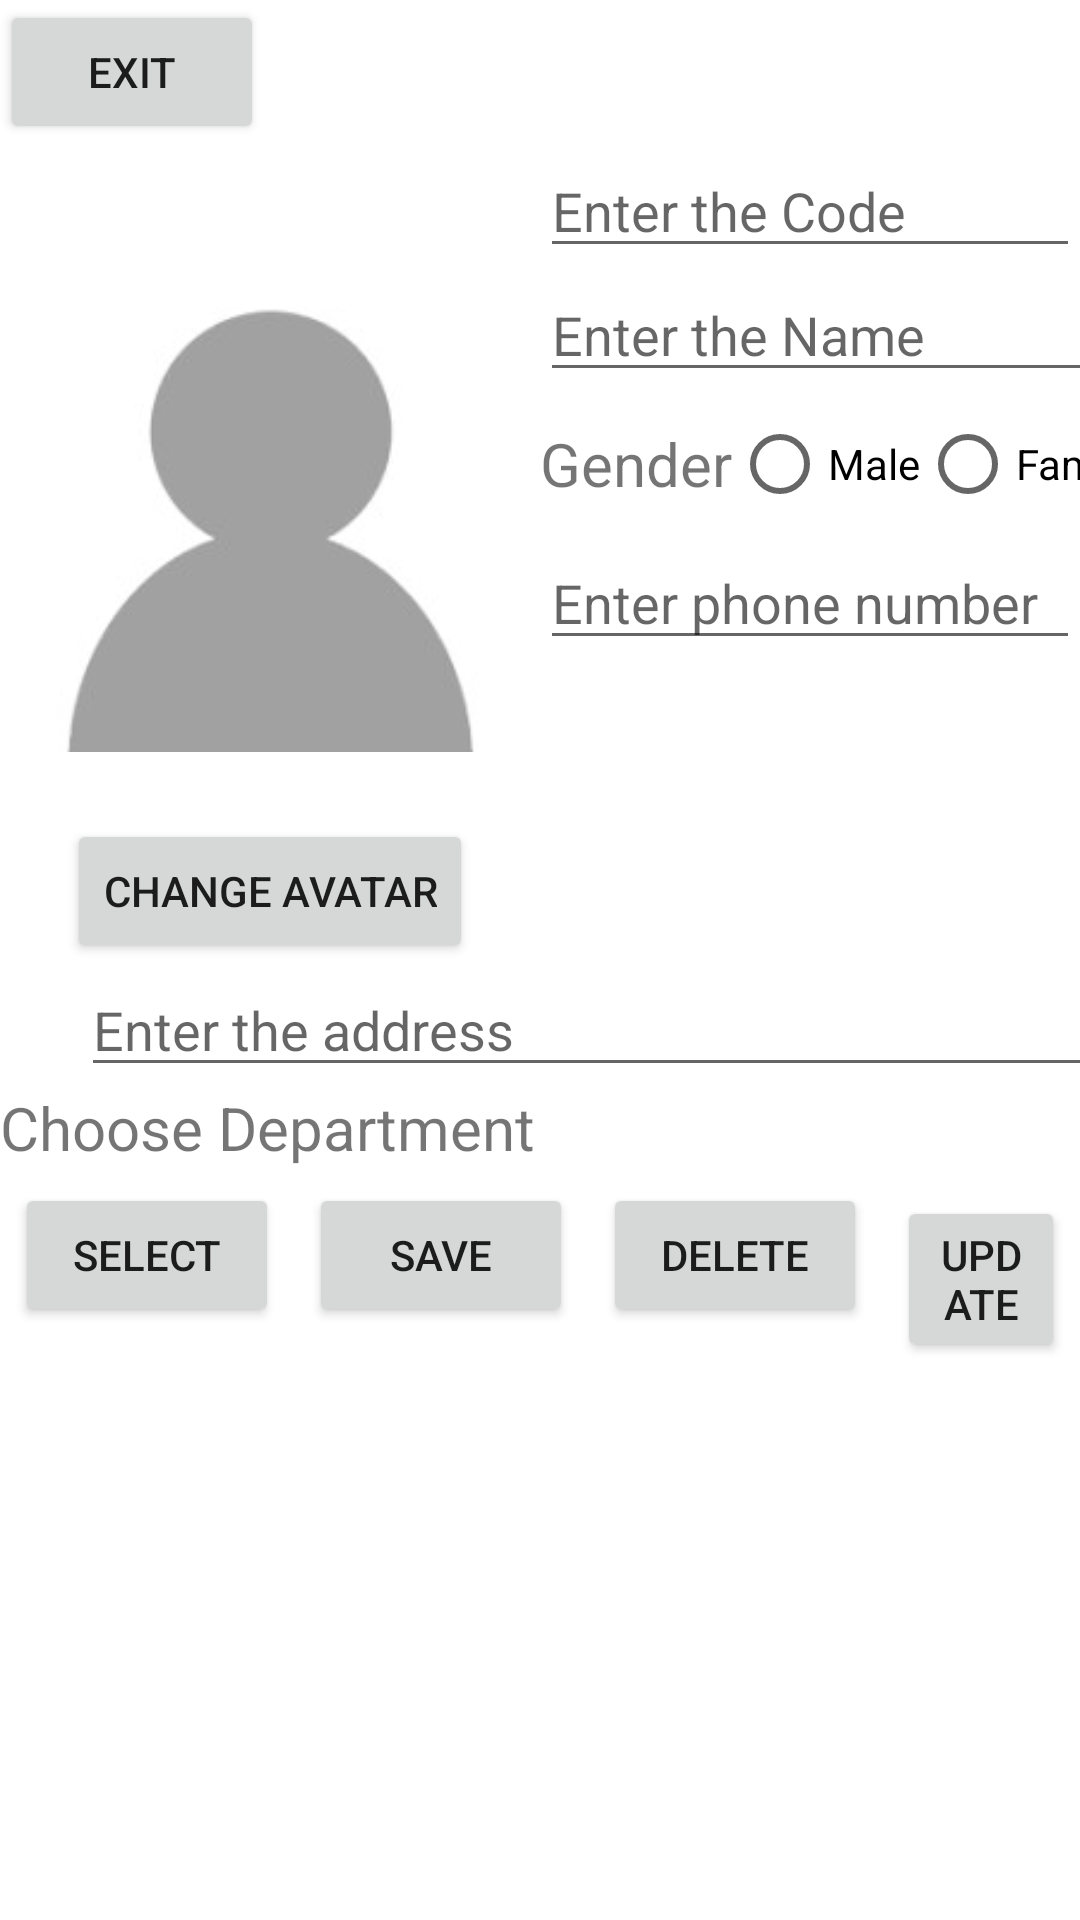

This screen was rendered from an Android layout file. Write that file and the resources it references.
<!-- AndroidManifest.xml: application theme Theme.BTVN_Mobile -->
<!-- res/layout/activity_employee.xml -->
<?xml version="1.0" encoding="utf-8"?>
<GridLayout xmlns:android="http://schemas.android.com/apk/res/android"
    xmlns:app="http://schemas.android.com/apk/res-auto"
    xmlns:tools="http://schemas.android.com/tools"
    android:layout_width="match_parent"
    android:layout_height="wrap_content"
    tools:context=".EmployeeActivity">

    <Button
        android:id="@+id/exit_bt"
        android:layout_width="wrap_content"
        android:layout_height="wrap_content"
        android:layout_row="0"
        android:layout_column="1"
        android:text="Exit" />

    <ImageView
        android:id="@+id/avatarView"
        android:layout_width="180dp"
        android:layout_height="wrap_content"
        android:layout_column="1"
        android:layout_row = "1"
        android:layout_gravity="left|top"
        android:src="@drawable/avatar" />

    <Button
        android:id = "@+id/bt_changeAvatar"
        android:layout_width="wrap_content"
        android:layout_height="wrap_content"
        android:layout_row="2"
        android:layout_column="1"
        android:layout_gravity="center|top"
        android:text="Change avatar" />

    <LinearLayout
        android:layout_width = "wrap_content"
        android:layout_height = "wrap_content"
        android:layout_column = "2"
        android:layout_row = "1"
        android:orientation = "vertical">

        <EditText
            android:id="@+id/et_employeeID"
            android:layout_width="180dp"
            android:layout_height="wrap_content"
            android:hint="Enter the Code" />

        <EditText
            android:id="@+id/et_employeeName"
            android:layout_width="234dp"
            android:layout_height="wrap_content"
            android:layout_row="2"
            android:layout_column="2"
            android:hint="Enter the Name" />
        <LinearLayout
            android:layout_width = "wrap_content"
            android:layout_height = "wrap_content"
            >
            <TextView
                android:layout_width="wrap_content"
                android:layout_height="match_parent"
                android:gravity="center"
                android:text = "Gender"
                android:textSize = "20dp"
                />
            <RadioGroup
                android:id="@+id/radioGroup_character"
                android:layout_width="wrap_content"
                android:layout_height="wrap_content"
                android:orientation = "horizontal"
                >
                <RadioButton
                    android:id="@+id/radioButton_male"
                    android:layout_width="wrap_content"
                    android:layout_height="wrap_content"
                    android:text="Male" />

                <RadioButton
                    android:id="@+id/radioButton_female"
                    android:layout_width="wrap_content"
                    android:layout_height="wrap_content"
                    android:text="Famale" />
            </RadioGroup>
        </LinearLayout>
        <EditText
            android:id="@+id/et_employeePhoneNumber"
            android:layout_width="180dp"
            android:layout_height="wrap_content"
            android:hint="Enter phone number"
            android:inputType = "phone"
            />
    </LinearLayout>


    <EditText
        android:id="@+id/et_address"
        android:layout_width="match_parent"
        android:layout_height="wrap_content"
        android:layout_row="3"
        android:layout_column="1"
        android:layout_columnSpan="2"
        android:layout_gravity="center|top"
        android:hint="Enter the address" />

    <TextView
        android:layout_width="wrap_content"
        android:layout_height="wrap_content"
        android:text = "Choose Department"
        android:layout_column = "1"
        android:layout_row = "4"
        android:layout_gravity = "left|top"
        android:textSize = "20dp"
        />

    <Spinner
        android:id="@+id/spinner_department"
        android:layout_width="225dp"
        android:layout_height="wrap_content"
        android:layout_row="4"
        android:layout_column="2"
        android:layout_gravity="right|top"
        android:textSize="20dp" />

    <LinearLayout
        android:layout_width="match_parent"
        android:layout_height="wrap_content"
        android:layout_column = "1"
        android:layout_row = "5"
        android:layout_columnSpan = "2">

        <Button
            android:id="@+id/bt_select"
            android:layout_width="wrap_content"
            android:layout_height="wrap_content"
            android:layout_margin="5dp"
            android:text="SELECT" />

        <Button
            android:id="@+id/bt_save"
            android:layout_width="wrap_content"
            android:layout_height="wrap_content"
            android:layout_margin="5dp"
            android:text="SAVE" />

        <Button
            android:id="@+id/bt_delete"
            android:layout_width="wrap_content"
            android:layout_height="wrap_content"
            android:layout_margin="5dp"
            android:text="DELETE" />

        <Button
            android:id="@+id/bt_update"
            android:layout_width="wrap_content"
            android:layout_height="wrap_content"
            android:layout_margin="5dp"
            android:text="UPDATE" />

    </LinearLayout>


    <ListView
        android:id="@+id/list_employee"
        android:layout_width="match_parent"
        android:layout_height="wrap_content"
        android:layout_row="6"
        android:layout_column="1"
        android:layout_columnSpan="2" />

</GridLayout>
<!-- resources referenced by this layout -->
<resources>
  <!-- drawable avatar: jpg bitmap (drawable, 2852 bytes) -->
  <style name="Theme.BTVN_Mobile" parent="Theme.MaterialComponents.DayNight.DarkActionBar">
          
          <item name="colorPrimary">@color/purple_500</item>
          <item name="colorPrimaryVariant">@color/purple_700</item>
          <item name="colorOnPrimary">@color/white</item>
          
          <item name="colorSecondary">@color/teal_200</item>
          <item name="colorSecondaryVariant">@color/teal_700</item>
          <item name="colorOnSecondary">@color/black</item>
          
          <item name="android:statusBarColor">?attr/colorPrimaryVariant</item>
          
      </style>
  <!-- not gathered from this repository: default colours our renderer supplied (Android Studio template values) -->
  <color name="purple_500">#FF6200EE</color>
  <color name="purple_700">#FF3700B3</color>
  <color name="teal_200">#FF03DAC5</color>
  <color name="teal_700">#FF018786</color>
  <color name="black">#FF000000</color>
  <color name="white">#FFFFFFFF</color>
</resources>
